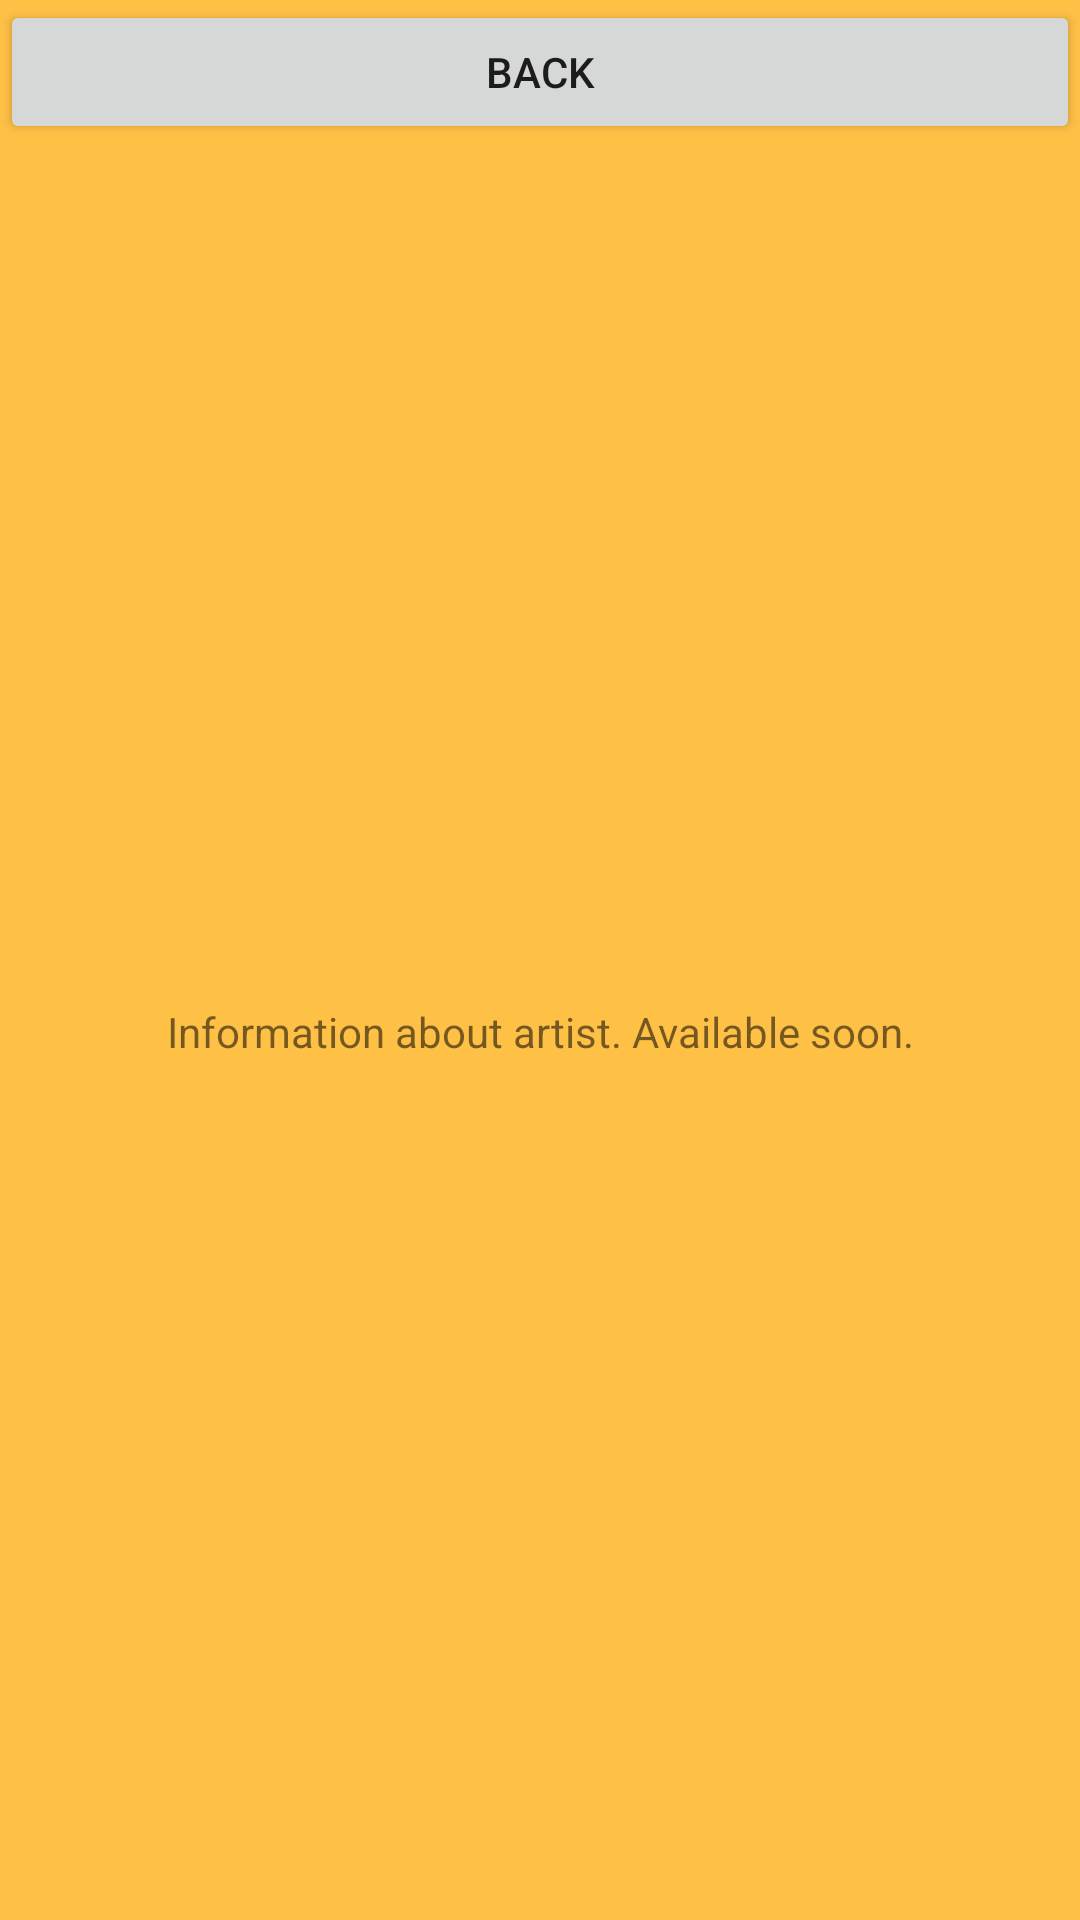

Android layout source for this screen:
<!-- AndroidManifest.xml: application theme AppTheme -->
<!-- res/layout/activity_artist.xml -->
<?xml version="1.0" encoding="utf-8"?>
<LinearLayout xmlns:android="http://schemas.android.com/apk/res/android"
    android:layout_width="match_parent"
    android:layout_height="match_parent"
    android:background="@color/colorPrimaryLight"
    android:orientation="vertical">

    <Button
        android:id="@+id/go_main"
        android:layout_width="match_parent"
        android:layout_height="wrap_content"
        android:text="back" />

    <LinearLayout
        android:layout_width="match_parent"
        android:layout_height="wrap_content">

        <ImageView
            android:id="@+id/artist_image"
            android:layout_width="wrap_content"
            android:layout_height="wrap_content"
            android:paddingLeft="6dp" />

        <TextView
            android:id="@+id/artist_name"
            android:layout_width="match_parent"
            android:layout_height="match_parent"
            android:gravity="center" />
    </LinearLayout>

    <TextView
        android:id="@+id/information"
        android:layout_width="match_parent"
        android:layout_height="match_parent"
        android:gravity="center"
        android:text="Information about artist. Available soon." />

</LinearLayout>
<!-- resources referenced by this layout -->
<resources>
  <color name="colorPrimaryLight">#ffc046</color>
  <style name="AppTheme" parent="Theme.AppCompat.Light.DarkActionBar">
          <item name="colorPrimary">@color/colorPrimary</item>
          <item name="colorPrimaryDark">@color/colorPrimaryDark</item>
          <item name="colorAccent">@color/colorAccent</item>
      </style>
  <color name="colorPrimary">#ff8f00</color>
  <color name="colorPrimaryDark">#c56000</color>
  <color name="colorAccent">#f06292</color>
</resources>
